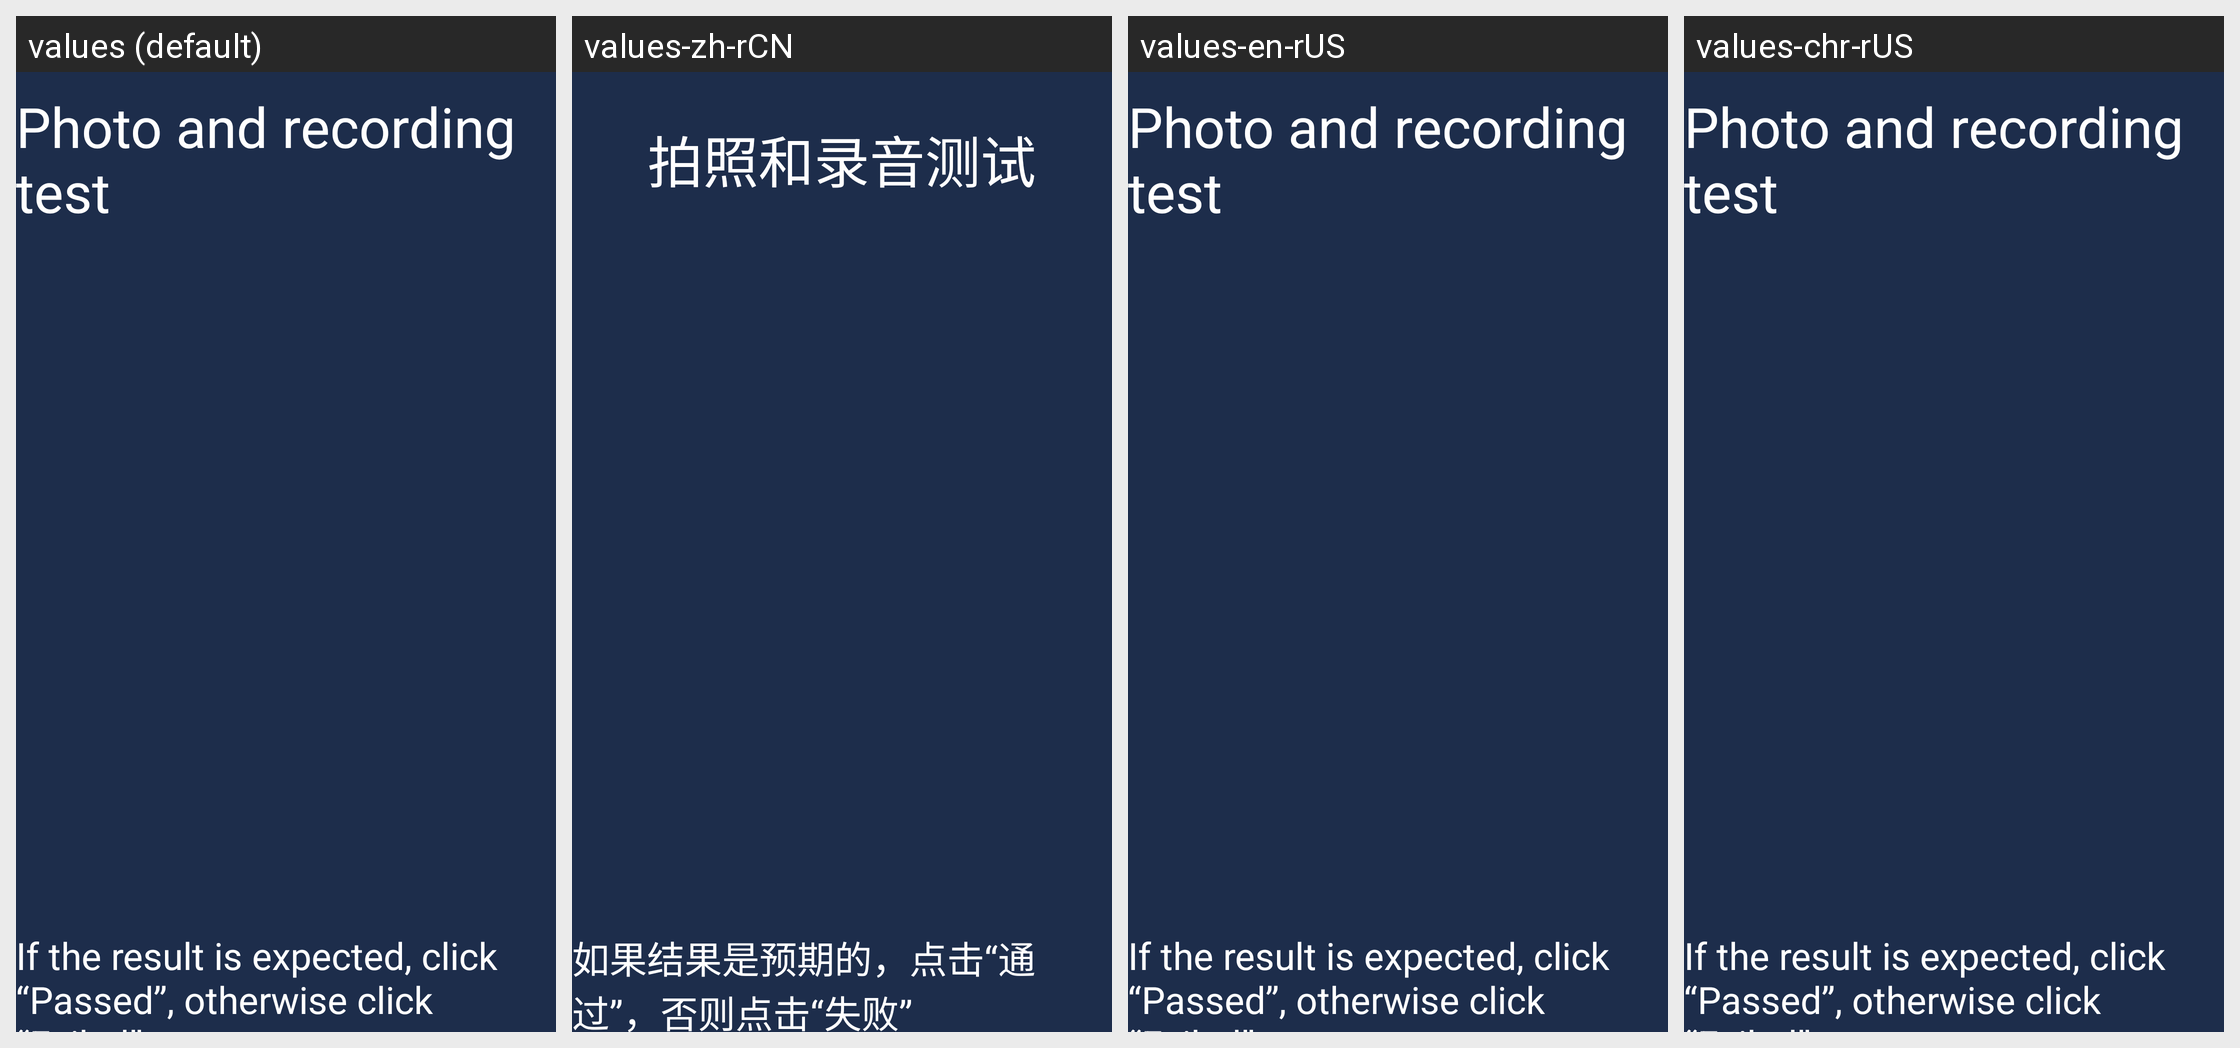

This grid shows one Android layout under several languages. Give, for every string resource on the screen, its name, the default text and each shown locale's text.
Android screen res/layout/activity_camera.xml rendered under 4 locales, left to right: values (default), values-zh-rCN, values-en-rUS, values-chr-rUS. Device: Nexus 5 (rendered at 1080×1920; each locale shown at half size, 540×960, under a caption strip naming it); theme NoTitle.
Strings drawn on this screen, with the default value and each locale's value (text and hints the layout hard-codes, and strings that could not be matched under every locale, appear in the picture but are not listed):

Photo_test
  values: Photo and recording test
  values-zh-rCN: 拍照和录音测试
  values-en-rUS: Photo and recording test
  values-chr-rUS: Photo and recording test

expected_Passed
  values: If the result is expected, click “Passed”, otherwise click “Failed”
  values-zh-rCN: 如果结果是预期的，点击“通过”，否则点击“失败”
  values-en-rUS: If the result is expected, click “Passed”, otherwise click “Failed”
  values-chr-rUS: If the result is expected, click “Passed”, otherwise click “Failed”
